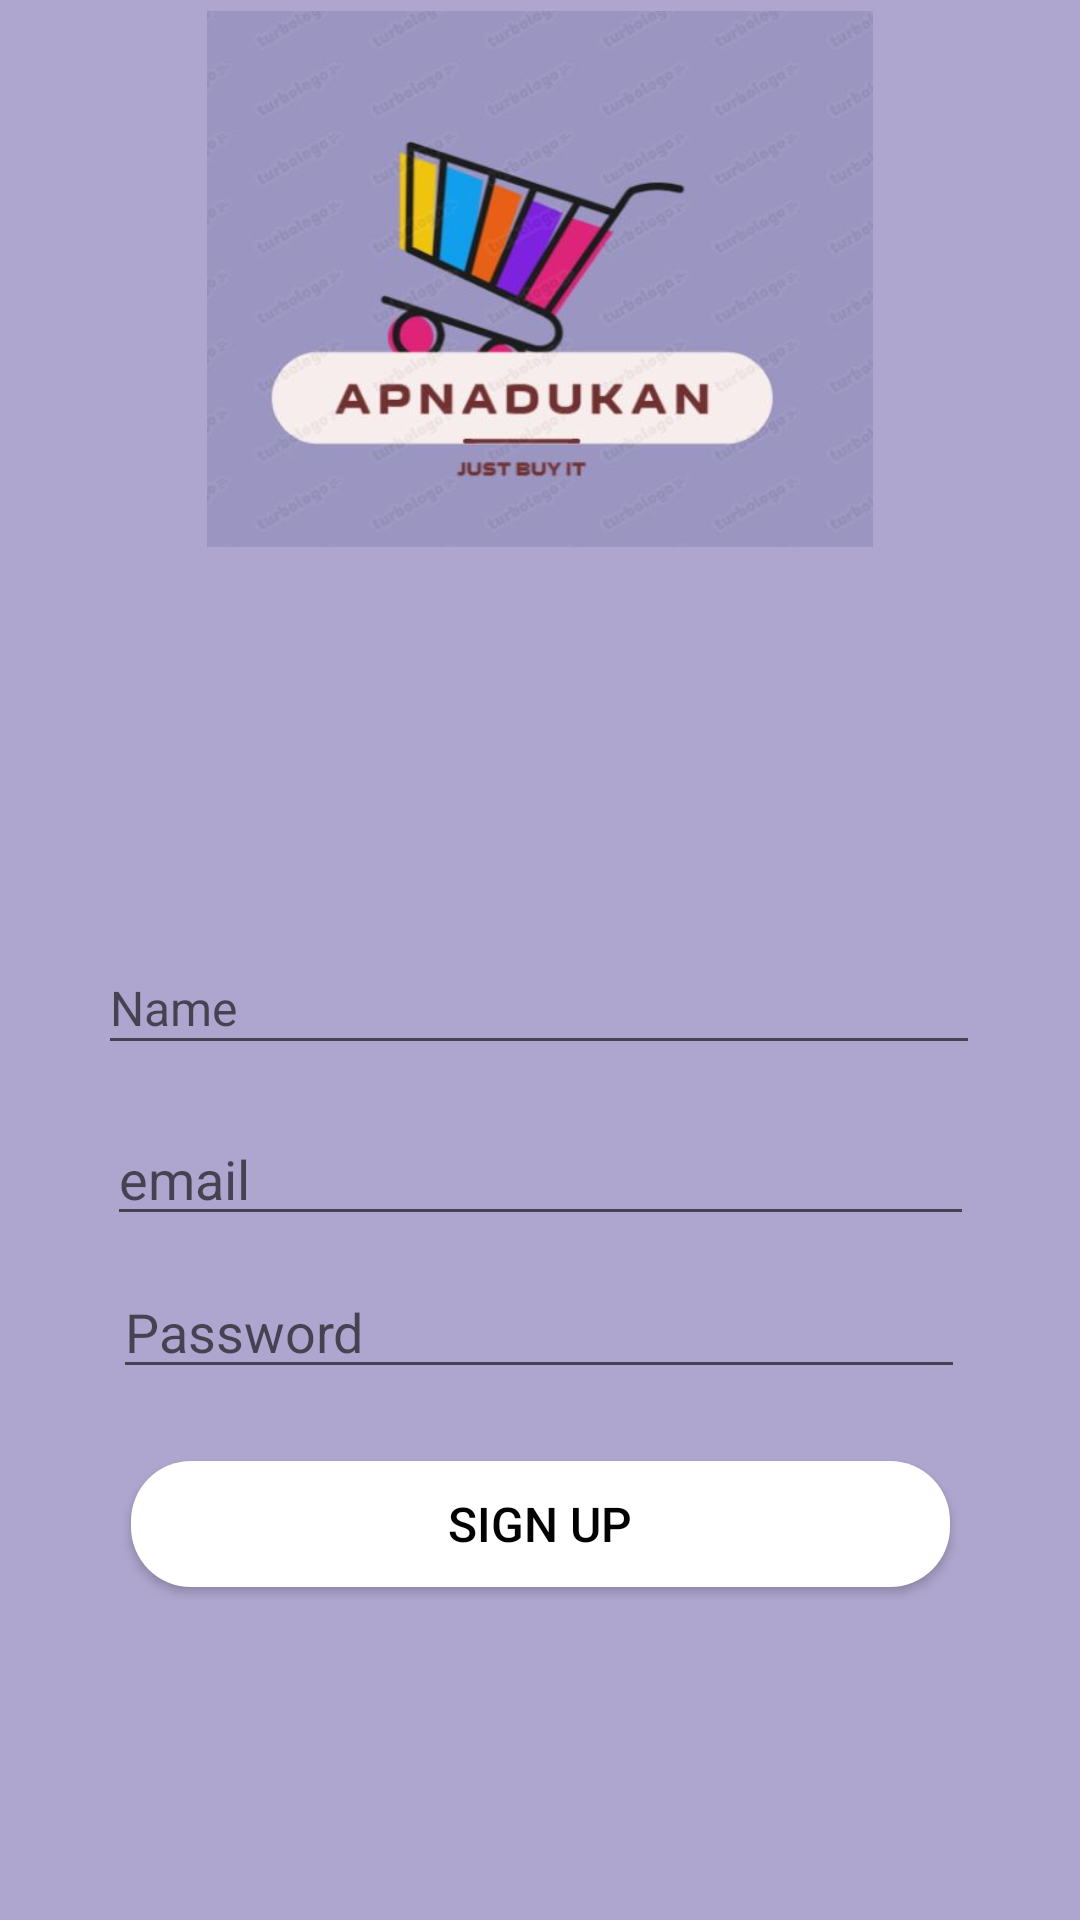

Produce the Android XML layout that renders to this screen, including the resource entries it uses.
<!-- AndroidManifest.xml: application theme Theme.Ecommfinal -->
<!-- res/layout/activity_register2.xml -->
<?xml version="1.0" encoding="utf-8"?>
<androidx.constraintlayout.widget.ConstraintLayout xmlns:android="http://schemas.android.com/apk/res/android"
    xmlns:app="http://schemas.android.com/apk/res-auto"
    xmlns:tools="http://schemas.android.com/tools"
    android:layout_width="match_parent"
    android:layout_height="match_parent"
    android:background="@color/material_dynamic_tertiary70"
    tools:context=".registerActivity2">

    <ImageView
        android:id="@+id/register_app_logo"
        android:layout_width="222dp"
        android:layout_height="186dp"
        android:foregroundGravity="center"
        app:layout_constraintEnd_toEndOf="parent"
        app:layout_constraintStart_toStartOf="parent"
        app:srcCompat="@drawable/applogo"
        tools:ignore="MissingConstraints"
        tools:layout_editor_absoluteY="88dp" />

    <EditText
        android:id="@+id/register_username_input"
        android:layout_width="294dp"
        android:layout_height="41dp"
        android:layout_marginTop="128dp"
        android:hint="Name"
        android:inputType="text"
        android:textSize="16sp"
        app:layout_constraintEnd_toEndOf="parent"
        app:layout_constraintHorizontal_bias="0.495"
        app:layout_constraintStart_toStartOf="parent"
        app:layout_constraintTop_toBottomOf="@+id/register_app_logo"
        tools:ignore="MissingConstraints" />


    <EditText
        android:id="@+id/register_email"
        android:layout_width="289dp"
        android:layout_height="41dp"
        android:layout_marginTop="16dp"
        android:hint="email"
        android:inputType="textEmailAddress"
        app:layout_constraintEnd_toEndOf="parent"
        app:layout_constraintStart_toStartOf="parent"
        app:layout_constraintTop_toBottomOf="@+id/register_username_input"
        tools:ignore="MissingConstraints" />

    <EditText
        android:id="@+id/editText"
        android:layout_width="284dp"
        android:layout_height="39dp"
        android:layout_marginTop="12dp"
        android:hint="Password"
        android:inputType="number"
        app:layout_constraintEnd_toEndOf="parent"
        app:layout_constraintHorizontal_bias="0.496"
        app:layout_constraintStart_toStartOf="parent"
        app:layout_constraintTop_toBottomOf="@+id/register_email"
        tools:ignore="MissingConstraints" />

    <androidx.appcompat.widget.AppCompatButton
        android:id="@+id/register_sign_up_button"
        android:layout_width="273dp"
        android:layout_height="42dp"
        android:layout_marginTop="24dp"
        android:background="@drawable/button"
        android:text="Sign up"
        android:textColor="#040303"
        android:textColorHighlight="#090808"
        android:textColorLink="#0B0A0A"
        android:textSize="16sp"
        app:layout_constraintEnd_toEndOf="parent"
        app:layout_constraintStart_toStartOf="parent"
        app:layout_constraintTop_toBottomOf="@+id/editText" />


</androidx.constraintlayout.widget.ConstraintLayout>
<!-- resources referenced by this layout -->
<resources>
  <!-- drawable applogo: jpeg bitmap (drawable-v24, 21346 bytes) -->
  <!-- drawable button (drawable) -->
  <?xml version="1.0" encoding="utf-8"?>
  <shape xmlns:android="http://schemas.android.com/apk/res/android">
      <gradient android:startColor="@color/white"
          android:endColor="@color/white"/>
      <corners android:radius="20dp"/>
  </shape>
  <style name="Theme.Ecommfinal" parent="Theme.MaterialComponents.DayNight.NoActionBar">
          
          <item name="colorPrimary">@color/purple_500</item>
          <item name="colorPrimaryVariant">@color/purple_700</item>
          <item name="colorOnPrimary">@color/white</item>
          
          <item name="colorSecondary">@color/teal_200</item>
          <item name="colorSecondaryVariant">@color/teal_700</item>
          <item name="colorOnSecondary">@color/black</item>
          
          <item name="android:statusBarColor">?attr/colorPrimaryVariant</item>
          
      </style>
  <!-- not gathered from this repository: default colours our renderer supplied (Android Studio template values) -->
  <color name="purple_500">#FF6200EE</color>
  <color name="purple_700">#FF3700B3</color>
  <color name="teal_200">#FF03DAC5</color>
  <color name="teal_700">#FF018786</color>
  <color name="black">#FF000000</color>
  <color name="white">#FFFFFFFF</color>
</resources>
